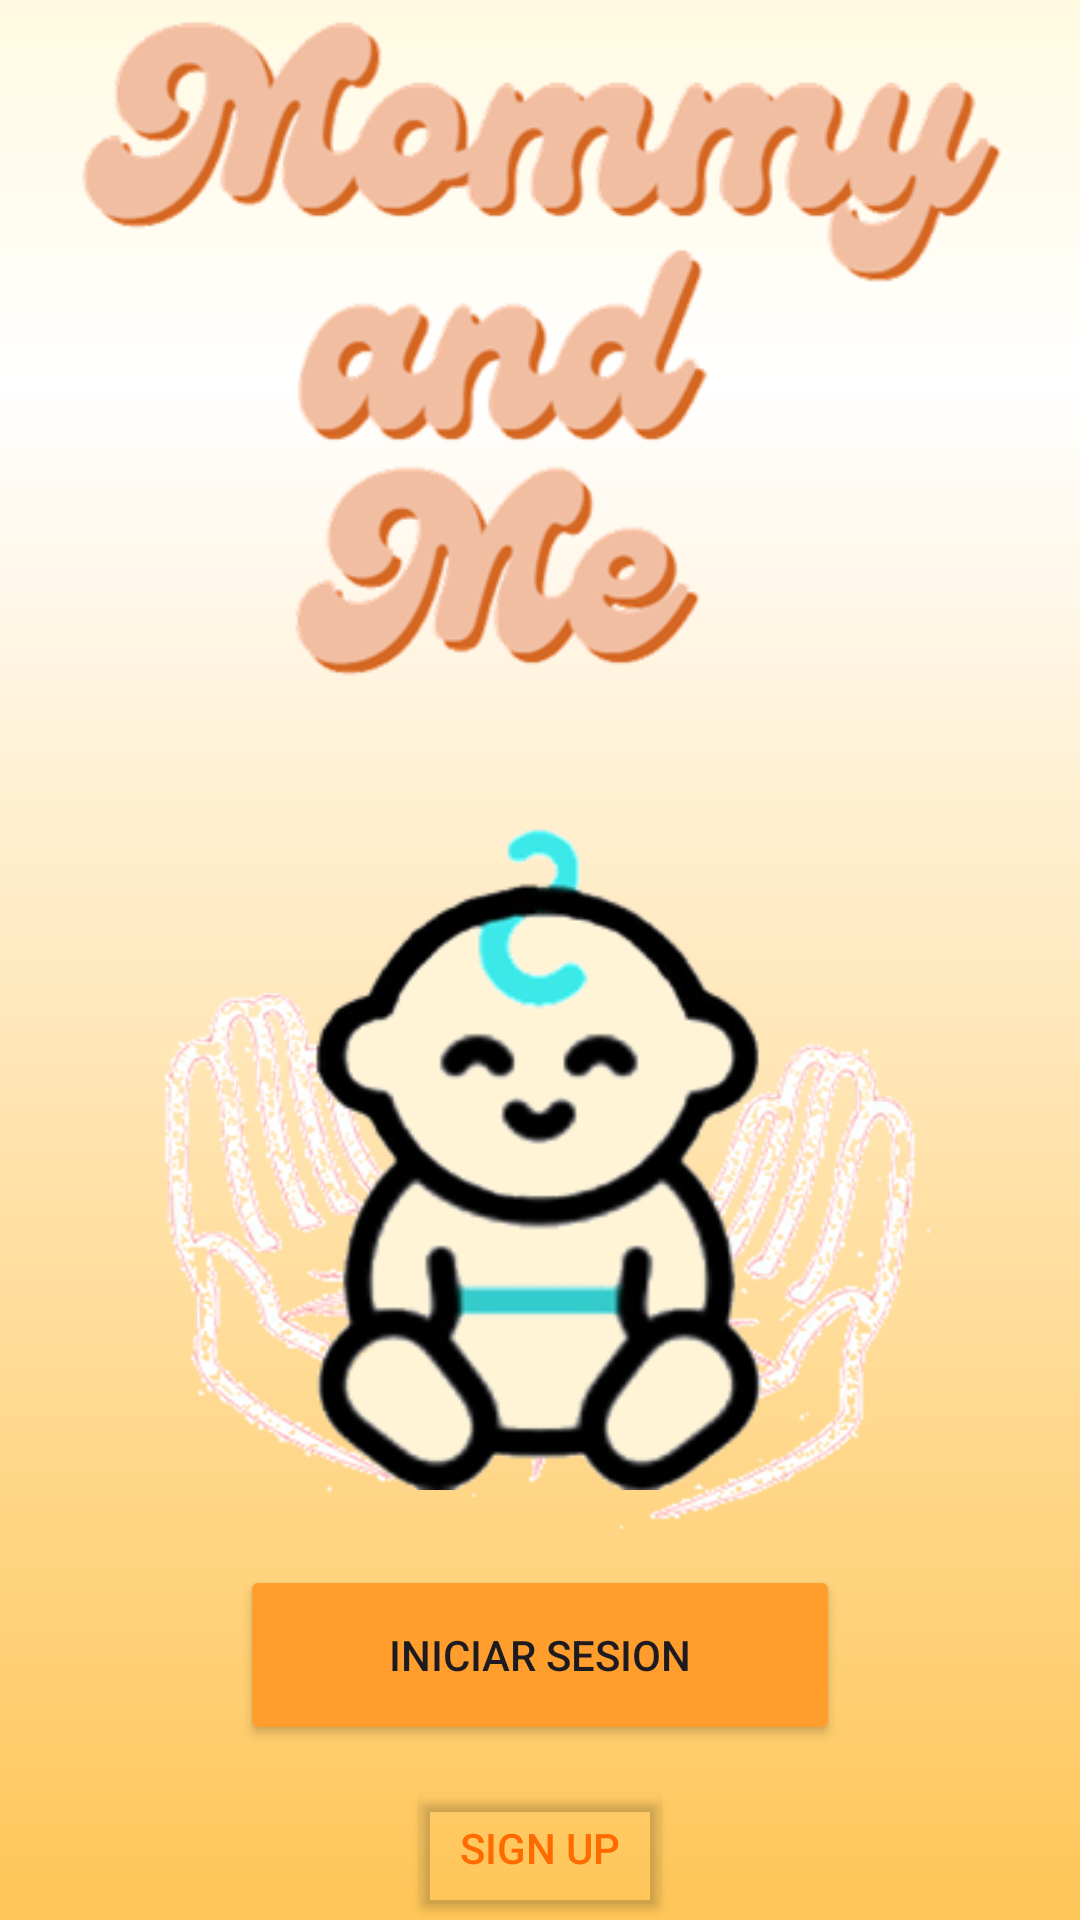

Write the Android layout XML for this screen, with the resource values it uses.
<!-- AndroidManifest.xml: application theme Theme.Mommy_and_My -->
<!-- res/layout/activity_main.xml -->
<?xml version="1.0" encoding="utf-8"?>
<androidx.constraintlayout.widget.ConstraintLayout xmlns:android="http://schemas.android.com/apk/res/android"
    xmlns:app="http://schemas.android.com/apk/res-auto"
    xmlns:tools="http://schemas.android.com/tools"
    android:id="@+id/main"
    android:layout_width="match_parent"
    android:layout_height="match_parent"
    android:orientation="vertical"
    android:background="@drawable/gradient"
    tools:context=".MainActivity">

    <ImageView
        android:id="@+id/manoMommy"
        android:layout_width="260dp"
        android:layout_height="180dp"
        android:background="@drawable/manos_mommy"
        app:layout_constraintBottom_toTopOf="@+id/btn_sign_up"
        app:layout_constraintEnd_toEndOf="parent"
        app:layout_constraintStart_toStartOf="parent"
        app:layout_constraintTop_toBottomOf="@+id/nameMommy"
        tools:ignore="ContentDescription,MissingConstraints" />

    <ImageView
        android:id="@+id/logoMommy"
        android:layout_width="150dp"
        android:layout_height="wrap_content"
        android:src="@drawable/logo_mommy"
        app:layout_constraintBottom_toBottomOf="parent"
        app:layout_constraintEnd_toEndOf="parent"
        app:layout_constraintHorizontal_bias="0.498"
        app:layout_constraintStart_toStartOf="parent"
        app:layout_constraintTop_toTopOf="parent"
        app:layout_constraintVertical_bias="0.66"
        tools:ignore="ContentDescription" />

    <ImageView
        android:id="@+id/nameMommy"
        android:layout_width="350dp"
        android:layout_height="250dp"
        android:src="@drawable/name_mommy"
        app:layout_constraintEnd_toEndOf="parent"
        app:layout_constraintHorizontal_bias="0.494"
        app:layout_constraintStart_toStartOf="parent"
        tools:layout_editor_absoluteY="65dp"
        tools:ignore="ContentDescription,MissingConstraints" />

    <Button
        android:id="@+id/btn_login"
        android:layout_width="200dp"
        android:layout_height="60dp"
        android:backgroundTint="@color/amarilloOscuro"
        android:text="Iniciar Sesion"
        app:layout_constraintBottom_toTopOf="@+id/btn_sign_up"
        app:layout_constraintEnd_toEndOf="parent"
        app:layout_constraintStart_toStartOf="parent"
        app:layout_constraintTop_toBottomOf="@+id/manoMommy"
        tools:ignore="HardcodedText,MissingConstraints" />

    <Button
        android:id="@+id/btn_sign_up"
        android:layout_width="wrap_content"
        android:layout_height="wrap_content"
        android:backgroundTint="@color/transparenteCompleto"
        android:text="Sign up"
        android:textColor="@color/amarilloMasOscuro"
        app:layout_constraintBottom_toBottomOf="parent"
        app:layout_constraintEnd_toEndOf="parent"
        app:layout_constraintStart_toStartOf="parent"
        tools:ignore="HardcodedText,MissingConstraints" />

</androidx.constraintlayout.widget.ConstraintLayout>
<!-- resources referenced by this layout -->
<resources>
  <color name="amarilloMasOscuro">#FF6B00</color>
  <color name="amarilloOscuro">#FF9E2D</color>
  <color name="transparenteCompleto">#00000000</color>
  <!-- drawable gradient (drawable) -->
  <layer-list xmlns:android="http://schemas.android.com/apk/res/android">
      <item>
          <shape>
              <gradient
                  android:angle="270"
                  android:startColor="#FFFAE0"
              android:centerColor="#FFFFFFFF"
              android:endColor="#FFC658"
              android:centerX="0.2" />
          </shape>
      </item>
  </layer-list>
  <!-- drawable logo_mommy: png bitmap (drawable, 22450 bytes) -->
  <!-- drawable manos_mommy: png bitmap (drawable, 267803 bytes) -->
  <!-- drawable name_mommy: png bitmap (drawable, 48502 bytes) -->
  <style name="Theme.Mommy_and_My" parent="Base.Theme.Mommy_and_My" />
  <style name="Base.Theme.Mommy_and_My" parent="Theme.Material3.DayNight.NoActionBar">
          
          
          <item name="colorPrimaryVariant">@color/celestePastel</item>
          <item name="android:statusBarColor">@color/moradoPastel</item>
      </style>
  <color name="celestePastel">#D4F9FF</color>
  <color name="moradoPastel">#F3DDF6</color>
</resources>
